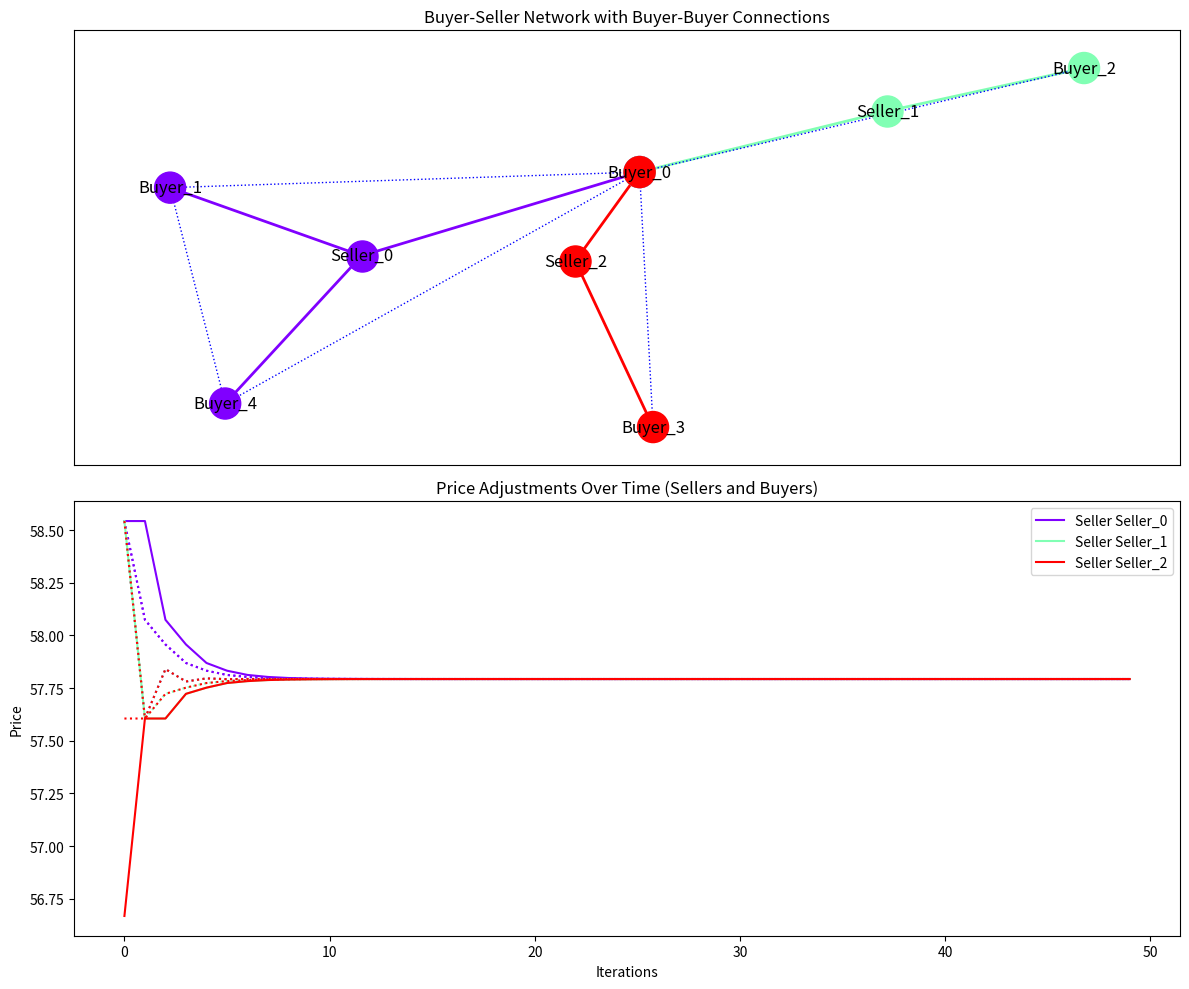

This chart was generated by the following Python code:
import numpy as np
import matplotlib.pyplot as plt
import networkx as nx
import random

# Node class representing a buyer or seller
class Node:
    def __init__(self, id, price, quantity):
        self.id = id
        self.price = price
        self.quantity = quantity  # Positive for buyers, negative for sellers
        self.bid = np.random.uniform(50, 100)  # Initial bid for buyers

# Create a monopoly buyer network
def create_monopoly_buyer_network(buyers, sellers):
    G_seller_buyer = nx.Graph()
    
    # One buyer (the "monopoly" buyer) connected to all sellers
    monopoly_buyer = buyers[0]
    G_seller_buyer.add_node(monopoly_buyer.id, obj=monopoly_buyer)
    for seller in sellers:
        G_seller_buyer.add_node(seller.id, obj=seller)
        G_seller_buyer.add_edge(seller.id, monopoly_buyer.id)

    # Other buyers are only connected to one seller each
    for i, buyer in enumerate(buyers[1:]):
        G_seller_buyer.add_node(buyer.id, obj=buyer)
        G_seller_buyer.add_edge(sellers[i % len(sellers)].id, buyer.id)

    return G_seller_buyer

# Create isolated buyers network
def create_isolated_buyers_network(buyers, sellers):
    G_seller_buyer = nx.Graph()

    for i, buyer in enumerate(buyers):
        seller = sellers[i % len(sellers)]
        G_seller_buyer.add_node(buyer.id, obj=buyer)
        G_seller_buyer.add_node(seller.id, obj=seller)
        G_seller_buyer.add_edge(seller.id, buyer.id)

    return G_seller_buyer

# Create monopoly seller network
def create_monopoly_seller_network(buyers, sellers):
    G_seller_buyer = nx.Graph()

    monopoly_seller = sellers[0]
    G_seller_buyer.add_node(monopoly_seller.id, obj=monopoly_seller)
    for buyer in buyers:
        G_seller_buyer.add_node(buyer.id, obj=buyer)
        G_seller_buyer.add_edge(monopoly_seller.id, buyer.id)

    # Other sellers are only connected to one buyer each
    for i, seller in enumerate(sellers[1:]):
        G_seller_buyer.add_node(seller.id, obj=seller)
        G_seller_buyer.add_edge(seller.id, buyers[i % len(buyers)].id)

    return G_seller_buyer

# Create clustered subgroups network
def create_clustered_subgroups_network(buyers, sellers, num_clusters=2):
    G_seller_buyer = nx.Graph()
    
    # Split buyers and sellers into clusters
    clusters = []
    for i in range(num_clusters):
        buyer_cluster = buyers[i::num_clusters]
        seller_cluster = sellers[i::num_clusters]
        clusters.append((buyer_cluster, seller_cluster))

    # Create edges within each cluster
    for buyer_cluster, seller_cluster in clusters:
        for buyer in buyer_cluster:
            for seller in seller_cluster:
                G_seller_buyer.add_node(buyer.id, obj=buyer)
                G_seller_buyer.add_node(seller.id, obj=seller)
                G_seller_buyer.add_edge(seller.id, buyer.id)

    return G_seller_buyer

# Apply PSP logic to adjust seller prices and buyer bids
def update_bids_psp(G_seller_buyer, G_buyer_buyer):
    for seller_id in G_seller_buyer.nodes:
        node = G_seller_buyer.nodes[seller_id]['obj']
        
        # Seller logic: Adjust based on connected buyer bids
        if "Seller" in seller_id:  # Seller
            buyer_bids = [G_seller_buyer.nodes[neighbor]['obj'].bid for neighbor in G_seller_buyer.neighbors(seller_id)]
            if len(buyer_bids) > 1:
                second_highest_bid = sorted(buyer_bids)[-2]  # Progressive Second Price: Second-highest bid
                node.price = second_highest_bid  # Sellers price at second-highest buyer bid
            
        # Buyer logic: Adjust based on connected sellers and other buyers (PSP influenced)
        elif "Buyer" in seller_id:  # Buyer
            seller_prices = [G_seller_buyer.nodes[neighbor]['obj'].price for neighbor in G_seller_buyer.neighbors(seller_id) if "Seller" in neighbor]
            if seller_prices:
                min_seller_price = min(seller_prices)  # Buyers prefer the lowest price
                # Adjust bid based on both seller prices and competition from other buyers
                other_buyer_bids = [G_buyer_buyer.nodes[neighbor]['obj'].bid for neighbor in G_buyer_buyer.neighbors(seller_id)]
                if other_buyer_bids:
                    second_highest_buyer_bid = sorted(other_buyer_bids)[-2] if len(other_buyer_bids) > 1 else other_buyer_bids[0]
                    G_seller_buyer.nodes[seller_id]['obj'].bid = (min_seller_price + second_highest_buyer_bid) / 2  # Adjust bid competitively

# Plot the network and price history
def plot_network_and_price_history(price_history, buyer_price_history, G_seller_buyer, G_buyer_buyer, seller_buyer_connections):
    pos = nx.spring_layout(G_seller_buyer)

    plt.figure(figsize=(12, 10))

    # Basic colors for the 5 sellers in the legend
    basic_colors = ['red', 'blue', 'green', 'purple', 'orange']
    # Full spectrum for actual plot color coding
    full_spectrum_colors = plt.cm.rainbow(np.linspace(0, 1, len(seller_buyer_connections)))

    # First subplot: Combined seller-buyer network with seller clusters
    plt.subplot(2, 1, 1)
    for idx, (seller_id, buyers) in enumerate(seller_buyer_connections.items()):
        color = full_spectrum_colors[idx]  # Use the full spectrum for clusters
        # Draw the seller node in the cluster color
        nx.draw_networkx_nodes(G_seller_buyer, pos, nodelist=[seller_id], node_color=[color], node_size=500, label=f"Seller {seller_id}")
        # Draw the buyer nodes in the same cluster color
        buyer_ids = buyers
        nx.draw_networkx_nodes(G_seller_buyer, pos, nodelist=buyer_ids, node_color=[color] * len(buyer_ids), node_size=500)
        # Draw seller-buyer edges in the cluster color
        for buyer_id in buyer_ids:
            nx.draw_networkx_edges(G_seller_buyer, pos, edgelist=[(seller_id, buyer_id)], edge_color=[color], style='solid', width=2)

    # Draw the buyer-buyer network (dotted edges)
    dotted_edges = [(u, v) for u, v in G_buyer_buyer.edges]
    nx.draw_networkx_edges(G_buyer_buyer, pos, edgelist=dotted_edges, style='dotted', edge_color='blue')

    # Add labels and title
    nx.draw_networkx_labels(G_seller_buyer, pos)
    plt.title("Buyer-Seller Network with Buyer-Buyer Connections")

    # Second subplot: Plot seller price adjustments and buyer price adjustments over time
    plt.subplot(2, 1, 2)
    for idx, (seller_id, buyers) in enumerate(seller_buyer_connections.items()):
        color = full_spectrum_colors[idx]  # Use full spectrum for plot
        # Plot seller's price as a solid line
        plt.plot(np.arange(len(price_history[seller_id])), price_history[seller_id], linestyle='solid', color=color, label=f"Seller {seller_id}")
        # Plot each buyer's price as a dotted line
        for buyer in buyers:
            plt.plot(np.arange(len(buyer_price_history[buyer])), buyer_price_history[buyer], linestyle='dotted', color=color)

    plt.title("Price Adjustments Over Time (Sellers and Buyers)")
    plt.xlabel("Iterations")
    plt.ylabel("Price")
    plt.legend(loc='upper right')

    plt.tight_layout()
    plt.show()

# Main function for running different network structures
def main_network_simulation(network_type='monopoly_buyer', iterations=100):
    num_buyers = 5
    num_sellers = 3

    # Initialize buyers and sellers
    buyers = [Node(f"Buyer_{i}", price=np.random.uniform(50, 100), quantity=np.random.uniform(10, 20)) for i in range(num_buyers)]
    sellers = [Node(f"Seller_{i}", price=np.random.uniform(20, 50), quantity=-np.random.uniform(10, 20)) for i in range(num_sellers)]

    price_history = {seller.id: [] for seller in sellers}
    buyer_price_history = {buyer.id: [] for buyer in buyers}

    # Create the selected network type
    if network_type == 'monopoly_buyer':
        G_seller_buyer = create_monopoly_buyer_network(buyers, sellers)
    elif network_type == 'isolated_buyers':
        G_seller_buyer = create_isolated_buyers_network(buyers, sellers)
    elif network_type == 'monopoly_seller':
        G_seller_buyer = create_monopoly_seller_network(buyers, sellers)
    elif network_type == 'clustered_subgroups':
        G_seller_buyer = create_clustered_subgroups_network(buyers, sellers, num_clusters=2)

    # Create buyer-buyer connections based on shared sellers
    G_buyer_buyer = nx.Graph()
    for buyer in buyers:
        G_buyer_buyer.add_node(buyer.id, obj=buyer)

    # Connect buyers through shared sellers
    for seller in sellers:
        connected_buyers = [buyer for buyer in G_seller_buyer.neighbors(seller.id)]
        for i in range(len(connected_buyers)):
            for j in range(i + 1, len(connected_buyers)):
                G_buyer_buyer.add_edge(connected_buyers[i], connected_buyers[j])

    for iteration in range(iterations):
        # Apply PSP logic
        update_bids_psp(G_seller_buyer, G_buyer_buyer)

        # Track seller and buyer prices over time
        for seller in sellers:
            price_history[seller.id].append(seller.price)
        for buyer in buyers:
            buyer_price_history[buyer.id].append(buyer.bid)

    # Extract seller-buyer connections
    seller_buyer_connections = {}
    for seller in sellers:
        seller_buyer_connections[seller.id] = [buyer for buyer in G_seller_buyer.neighbors(seller.id) if 'Buyer' in buyer]

    # Plot network and price history with original color scheme and shared buyer connections
    plot_network_and_price_history(price_history, buyer_price_history, G_seller_buyer, G_buyer_buyer, seller_buyer_connections)

# Run the simulation for different network types
main_network_simulation('monopoly_buyer', iterations=50)

# To run isolated buyers, use: main_network_simulation('isolated_buyers', iterations=50)
# To run monopoly seller, use: main_network_simulation('monopoly_seller', iterations=50)
# To run clustered subgroups, use: main_network_simulation('clustered_subgroups', iterations=50)
